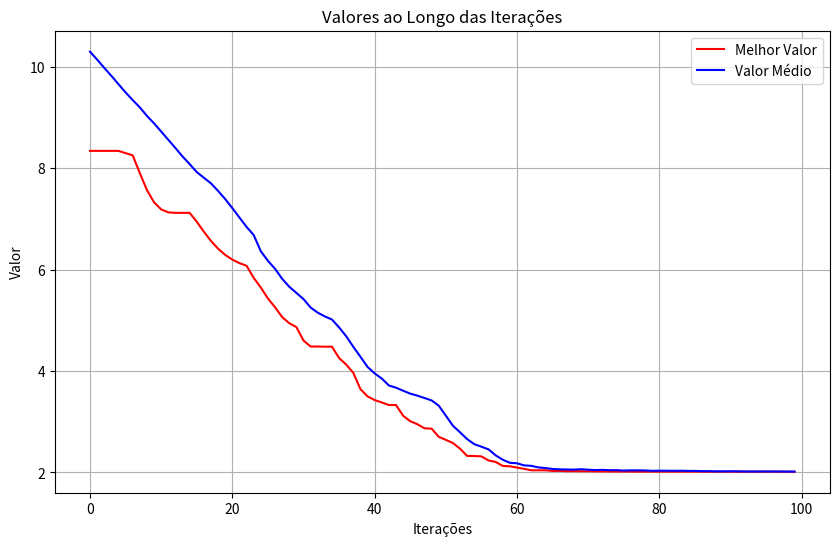

Write the Python code that produced this figure.
# Modificado para incluir peso de inércia adaptativo
import numpy as np
import matplotlib.pyplot as plt

# Constantes
DIMENSIONS = 10         # Número de dimensões
GLOBAL_BEST = 0.0       # Melhor valor global da função de custo
B_LO, B_HI = -5.0, 5.0  # Limites do espaço de busca
POPULATION = 20         # Número de partículas
V_MAX = 0.1             # Velocidade máxima
PERSONAL_C = 2.0        # Coeficiente pessoal
SOCIAL_C = 2.0          # Coeficiente social
CONVERGENCE = 0.001     # Critério de convergência
MAX_ITER = 100          # Número máximo de iterações
W_INIT = 0.9            # Peso de inércia inicial
W_FINAL = 0.4           # Peso de inércia final

# Função de custo (Ackley)
def cost_function(pos):
    a = 20.0
    b = 0.2
    c = 2 * np.pi
    d = len(pos)

    sum_sq = np.sum(pos ** 2)
    sum_cos = np.sum(np.cos(c * pos))

    term_1 = -a * np.exp(-b * np.sqrt(sum_sq / d))
    term_2 = -np.exp(sum_cos / d)
    return term_1 + term_2 + a + np.exp(1)

# Classe para uma partícula
class Particle:
    def __init__(self, dimensions):
        self.pos = np.random.uniform(B_LO, B_HI, dimensions)
        self.velocity = np.random.uniform(-V_MAX, V_MAX, dimensions)
        self.best_pos = self.pos.copy()
        self.best_pos_z = cost_function(self.pos)
        self.pos_z = self.best_pos_z

    def update_velocity(self, global_best_pos, inertia_weight):
        r1, r2 = np.random.random(DIMENSIONS), np.random.random(DIMENSIONS)
        cognitive = PERSONAL_C * r1 * (self.best_pos - self.pos)
        social = SOCIAL_C * r2 * (global_best_pos - self.pos)
        self.velocity = inertia_weight * self.velocity + cognitive + social
        self.velocity = np.clip(self.velocity, -V_MAX, V_MAX)

    def update_position(self):
        self.pos += self.velocity
        self.pos = np.clip(self.pos, B_LO, B_HI)
        self.pos_z = cost_function(self.pos)

        if self.pos_z < self.best_pos_z:
            self.best_pos = self.pos.copy()
            self.best_pos_z = self.pos_z

# Classe para o enxame
class Swarm:
    def __init__(self, population, dimensions):
        self.particles = [Particle(dimensions) for _ in range(population)]
        self.best_pos = min(self.particles, key=lambda p: p.best_pos_z).best_pos
        self.best_pos_z = min(p.best_pos_z for p in self.particles)

    def update(self, inertia_weight):
        for particle in self.particles:
            particle.update_velocity(self.best_pos, inertia_weight)
            particle.update_position()

        best_particle = min(self.particles, key=lambda p: p.best_pos_z)
        if best_particle.best_pos_z < self.best_pos_z:
            self.best_pos = best_particle.best_pos
            self.best_pos_z = best_particle.best_pos_z

# Função principal para o PSO
def particle_swarm_optimization():
    swarm = Swarm(POPULATION, DIMENSIONS)
    iterations_data = []

    for iter_num in range(MAX_ITER):
        # Peso de inércia decai linearmente
        inertia_weight = W_INIT - (W_INIT - W_FINAL) * (iter_num / MAX_ITER)
        
        swarm.update(inertia_weight)

        avg_pos_z = np.mean([p.pos_z for p in swarm.particles])
        iterations_data.append((iter_num, swarm.best_pos_z, avg_pos_z))

        if abs(swarm.best_pos_z - GLOBAL_BEST) < CONVERGENCE:
            print(f"Convergência atingida em {iter_num} iterações.")
            break

    print("Melhor posição encontrada:", swarm.best_pos)
    print("Melhor valor encontrado:", swarm.best_pos_z)

    return iterations_data

# Função para plotar os resultados
def plot_iterations(data, filename):
    iterations, best_values, avg_values = zip(*data)

    plt.figure(figsize=(10, 6))
    plt.plot(iterations, best_values, label="Melhor Valor", color="red")
    plt.plot(iterations, avg_values, label="Valor Médio", color="blue")
    plt.title("Valores ao Longo das Iterações")
    plt.xlabel("Iterações")
    plt.ylabel("Valor")
    plt.legend()
    plt.grid()
    plt.savefig(filename)
    plt.show()

# Executa o PSO e plota os resultados
if __name__ == "__main__":
    iterations_data = particle_swarm_optimization()
    plot_iterations(iterations_data, "pso_results_with_inertia.png")
